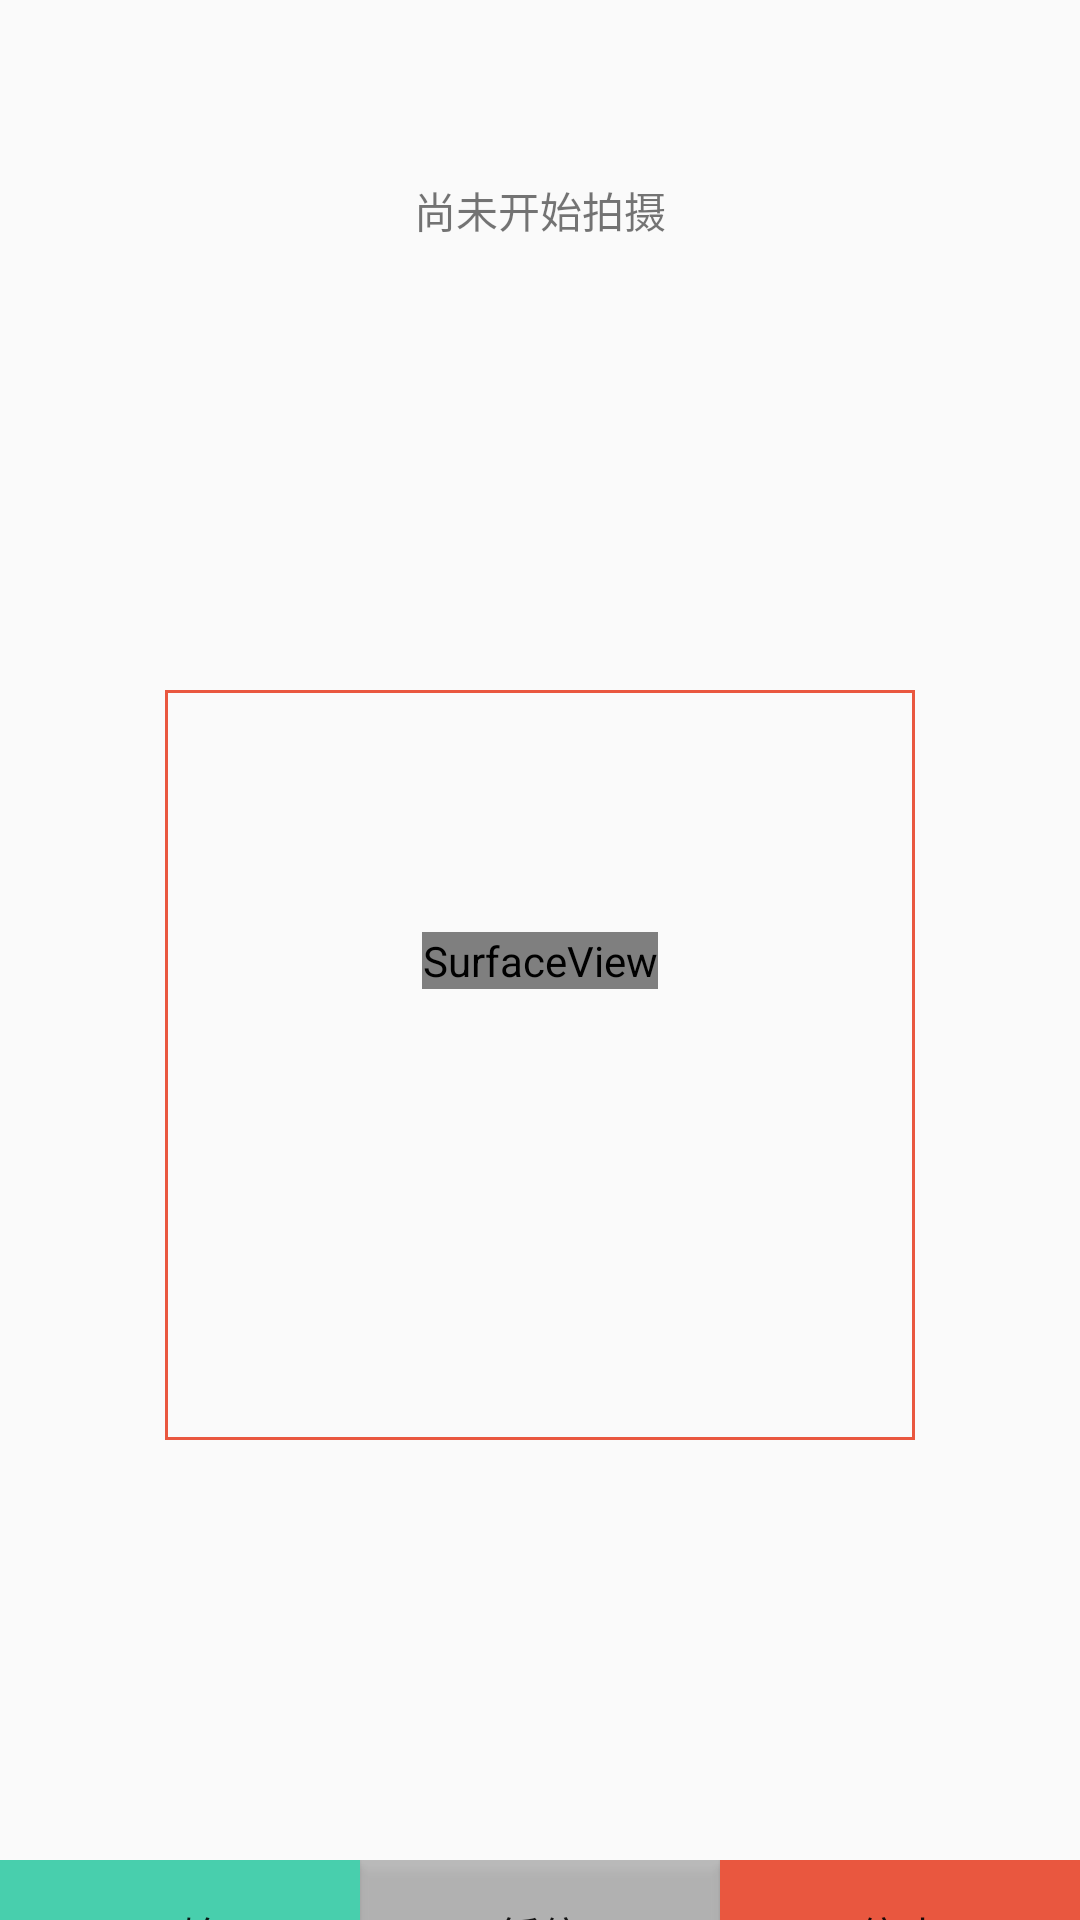

Write the Android layout XML for this screen, with the resource values it uses.
<!-- AndroidManifest.xml: application theme AppTheme -->
<!-- res/layout/activity_take_train_set.xml -->
<?xml version="1.0" encoding="utf-8"?>
<androidx.coordinatorlayout.widget.CoordinatorLayout xmlns:android="http://schemas.android.com/apk/res/android"
    xmlns:tools="http://schemas.android.com/tools"
    android:layout_width="match_parent"
    android:layout_height="match_parent"
    tools:context=".Activity.TakeTrainSetActivity">

    <include layout="@layout/content_main" />

    <TextView
        android:id="@+id/frame"
        android:layout_marginTop="230dp"
        android:layout_width="250dp"
        android:layout_height="250dp"
        android:layout_gravity="center_horizontal"
        android:background="@drawable/linecolor"/>

    <TextView
        android:gravity="center"
        android:layout_gravity="center_horizontal"
        android:layout_marginTop="50dp"
        android:id="@+id/order"
        android:layout_width="wrap_content"
        android:layout_height="40dp"
        android:text="@string/initOrder"/>

    <GridLayout
        android:layout_marginTop="620dp"
        android:layout_width="match_parent"
        android:layout_height="50dp"
        android:layout_weight="1"
        android:columnCount="3"
        android:rowCount="1">

        <Button
            android:id="@+id/begin"
            android:text="@string/begin"
            android:layout_rowWeight="1"
            android:layout_columnWeight="1"
            android:background="@color/colorMint"/>

        <Button
            android:id="@+id/pause"
            android:clickable="false"
            android:text="@string/pause"
            android:layout_rowWeight="1"
            android:layout_columnWeight="1"
            android:background="@color/colorHalfTransparentBlack"/>

        <Button
            android:id="@+id/stop"
            android:text="@string/stop"
            android:layout_rowWeight="1"
            android:layout_columnWeight="1"
            android:background="@color/colorBitterSweetDark"/>

    </GridLayout>


</androidx.coordinatorlayout.widget.CoordinatorLayout>
<!-- res/layout/content_main.xml (included above) -->
<?xml version="1.0" encoding="utf-8"?>
<androidx.constraintlayout.widget.ConstraintLayout xmlns:android="http://schemas.android.com/apk/res/android"
    xmlns:app="http://schemas.android.com/apk/res-auto"
    xmlns:tools="http://schemas.android.com/tools"
    android:layout_width="match_parent"
    android:layout_height="match_parent"
    app:layout_behavior="@string/appbar_scrolling_view_behavior"
    tools:context=".Activity.CapturePhotoActivity"
    tools:showIn="@layout/activity_main">

    <SurfaceView
        android:id="@+id/surfaceView"
        android:layout_width="wrap_content"
        android:layout_height="wrap_content"
        app:layout_constraintBottom_toBottomOf="parent"
        app:layout_constraintEnd_toEndOf="parent"
        app:layout_constraintStart_toStartOf="parent"
        app:layout_constraintTop_toTopOf="parent" />

</androidx.constraintlayout.widget.ConstraintLayout>
<!-- res/layout/activity_main.xml (included above) -->
<?xml version="1.0" encoding="utf-8"?>
<androidx.constraintlayout.widget.ConstraintLayout xmlns:android="http://schemas.android.com/apk/res/android"
    xmlns:app="http://schemas.android.com/apk/res-auto"
    xmlns:tools="http://schemas.android.com/tools"
    android:layout_width="match_parent"
    android:layout_height="match_parent"
    tools:context="com.shouxin.shouxin.PictureProcess.MainActivity">

</androidx.constraintlayout.widget.ConstraintLayout>
<!-- resources referenced by this layout -->
<resources>
  <color name="colorBitterSweetDark">#E9573F</color>
  <color name="colorHalfTransparentBlack">#40000000</color>
  <color name="colorMint">#48CFAD</color>
  <!-- drawable linecolor (drawable) -->
  <?xml version="1.0" encoding="utf-8"?>
  <shape xmlns:android="http://schemas.android.com/apk/res/android" >
  
      <stroke
          android:width="1dp"
          android:color="#E9573F" />
  
  </shape>
  <string name="begin">开始</string>
  <string name="initOrder">尚未开始拍摄</string>
  <string name="pause">暂停</string>
  <string name="stop">停止</string>
  <style name="AppTheme" parent="Theme.AppCompat.Light.NoActionBar">
          
          <item name="colorPrimary">@color/colorBlueJeans</item>
          <item name="colorPrimaryDark">@color/colorBlueJeans</item>
          <item name="colorAccent">@color/colorAccent</item>
      </style>
  <color name="colorBlueJeans">#509CEC</color>
  <color name="colorAccent">#FF4081</color>
</resources>
